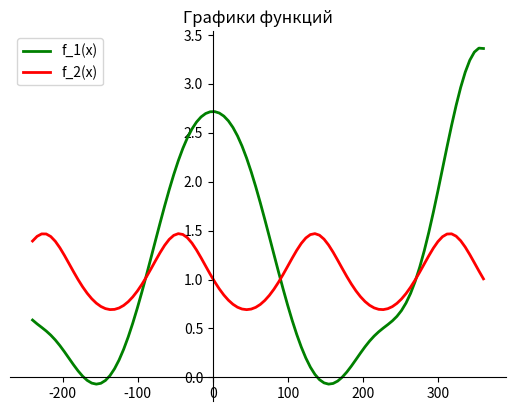

Write the Python code that produced this figure.
import matplotlib.pyplot as plt
from math import * 
#Опишем функцию:

def f_1(x):
   return e ** cos(radians(x)) + log(sin(0.8 * radians(x))**2 + 1) * cos(radians(x))
def f_2(x):
    return -1 * log((cos(radians(x)) + sin(radians(x))) ** 2 + 1.7) + 2
#Зададим начало a и конец  b интервала построения функции, задав количество точек построения. Вычислим шаг:

a = -240 # Начало интервала

b = 360 # Конец интервала

n = 100 # количество точек

h = (b-a)/(n-1) #Шаг
#Сформируем списки со значениями аргументов и значениями функции в них:

x_list = [a + h * i for i in range(n)]

f_list = [f_1(x) for x in x_list]
f_list_2 = [f_2(x) for x in x_list]
# Построим линию графика, установим для нее цвет и толщину:
plt.title('Графики функций')

line = plt.plot(x_list, f_list)
line_2 = plt.plot(x_list, f_list_2)

plt.setp(line, color="green", linewidth=2, label = 'f_1(x)')
plt.setp(line_2, color="red", linewidth=2, label = 'f_2(x)')
plt.legend()
# Выведем 2 оси, установим для них позицию zero:

plt.gca().spines["left"].set_position("zero")

plt.gca().spines["bottom"].set_position("zero")

plt.gca().spines["top"].set_visible(False)

plt.gca().spines["right"].set_visible(False)
# Отобразим область построения:

plt.show()